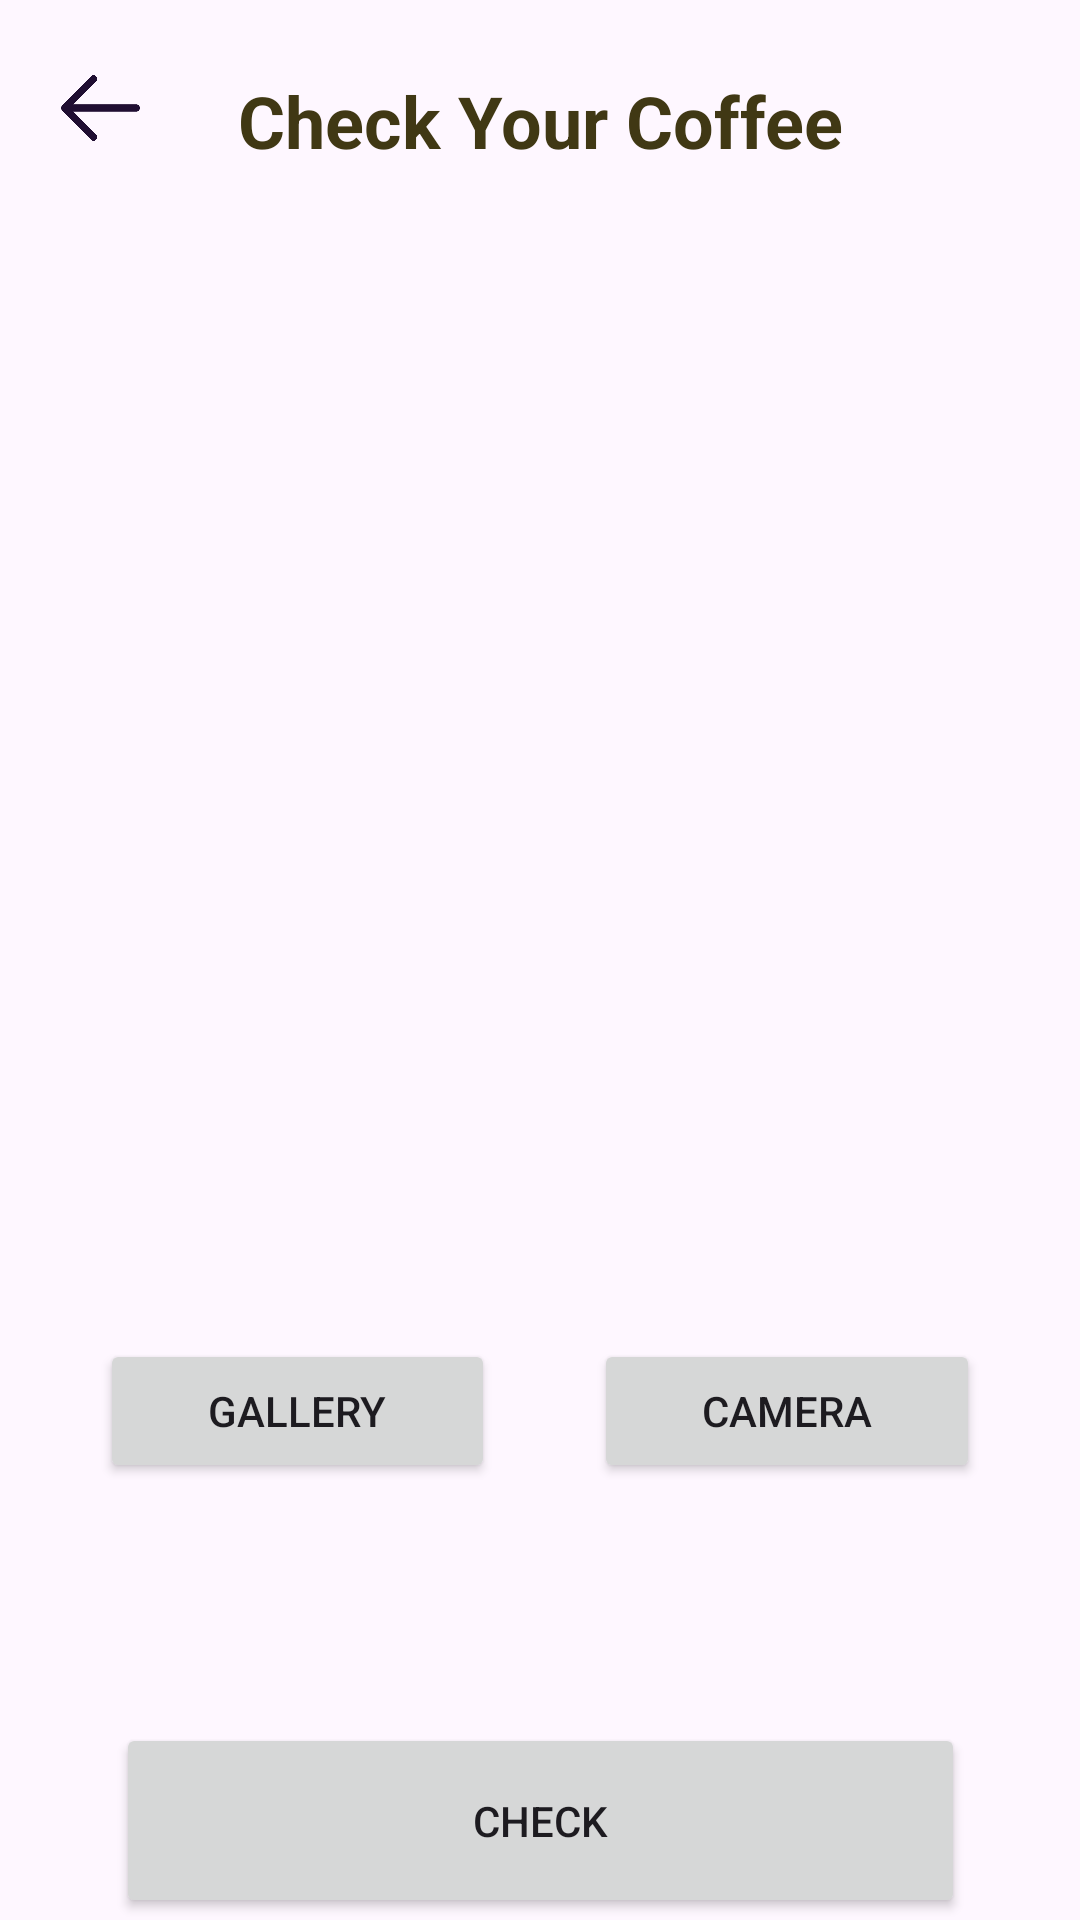

Layout XML and referenced resources for this Android screen:
<!-- AndroidManifest.xml: application theme Theme.GreenBean -->
<!-- res/layout/activity_verifikasi.xml -->
<?xml version="1.0" encoding="utf-8"?>
<androidx.constraintlayout.widget.ConstraintLayout xmlns:android="http://schemas.android.com/apk/res/android"
    xmlns:app="http://schemas.android.com/apk/res-auto"
    xmlns:tools="http://schemas.android.com/tools"
    android:layout_width="match_parent"
    android:layout_height="match_parent"
    tools:context=".ui.verifikasi.Verifikasi">

    <ImageView
        android:id="@+id/btn_back"
        android:layout_width="35dp"
        android:layout_height="40dp"
        android:layout_alignParentStart="true"
        android:layout_alignParentTop="true"
        android:layout_marginStart="16dp"
        android:layout_marginTop="16dp"
        app:layout_constraintTop_toTopOf="parent"
        app:layout_constraintStart_toStartOf="parent"
        app:srcCompat="@drawable/arrow_left" />

    <TextView
        android:id="@+id/tv_title_verifikasi"
        android:layout_width="wrap_content"
        android:layout_height="wrap_content"
        android:text="Check Your Coffee"
        android:textSize="24dp"
        android:textStyle="bold"
        android:textColor="@color/cokelat_tua"
        android:layout_marginTop="24dp"
        app:layout_constraintTop_toTopOf="parent"
        app:layout_constraintStart_toStartOf="parent"
        app:layout_constraintEnd_toEndOf="parent"/>

    <ImageView
        android:id="@+id/previewImageView"
        android:layout_width="0dp"
        android:layout_height="250dp"
        android:layout_marginHorizontal="24dp"
        android:scaleType="centerCrop"
        android:layout_marginTop="60dp"
        app:layout_constraintTop_toBottomOf="@id/tv_title_verifikasi"
        app:layout_constraintEnd_toEndOf="parent"
        app:layout_constraintStart_toStartOf="parent"
        app:srcCompat="@drawable/ic_place_holder"
        android:contentDescription="Preview Image" />

    <Button
        android:id="@+id/btn_gallery"
        android:layout_width="wrap_content"
        android:layout_height="wrap_content"
        android:layout_marginTop="80dp"
        android:paddingHorizontal="36dp"
        app:layout_constraintTop_toBottomOf="@id/previewImageView"
        app:layout_constraintStart_toStartOf="parent"
        app:layout_constraintEnd_toStartOf="@id/btn_camera"
        android:text="Gallery" />
    <Button
        android:id="@+id/btn_camera"
        android:layout_width="wrap_content"
        android:layout_height="wrap_content"
        android:paddingHorizontal="36dp"
        app:layout_constraintTop_toTopOf="@id/btn_gallery"
        app:layout_constraintTop_toBottomOf="@id/previewImageView"
        app:layout_constraintStart_toEndOf="@id/btn_gallery"
        app:layout_constraintEnd_toEndOf="parent"
        android:text="Camera" />
    <Button
        android:id="@+id/checkbtn"
        android:layout_width="283dp"
        android:layout_height="65dp"
        android:layout_alignParentStart="true"
        android:layout_alignParentBottom="true"
        android:layout_centerHorizontal="true"
        android:layout_marginTop="80dp"
        app:layout_constraintTop_toBottomOf="@id/btn_gallery"
        app:layout_constraintStart_toStartOf="parent"
        app:layout_constraintEnd_toEndOf="parent"
        android:text="Check" />


</androidx.constraintlayout.widget.ConstraintLayout>
<!-- resources referenced by this layout -->
<resources>
  <color name="cokelat_tua"> #403814</color>
  <!-- drawable arrow_left: png bitmap (drawable, 4539 bytes) -->
  <style name="Theme.GreenBean" parent="Base.Theme.GreenBean" />
  <style name="Base.Theme.GreenBean" parent="Theme.Material3.DayNight.NoActionBar">
  
          <item name="colorPrimary">@color/teal_hijau</item>
          
          
          <item name="android:statusBarColor" tools:targetApi="l">@color/teal_hijau</item>
      </style>
  <color name="teal_hijau"> #4C956C </color>
</resources>
